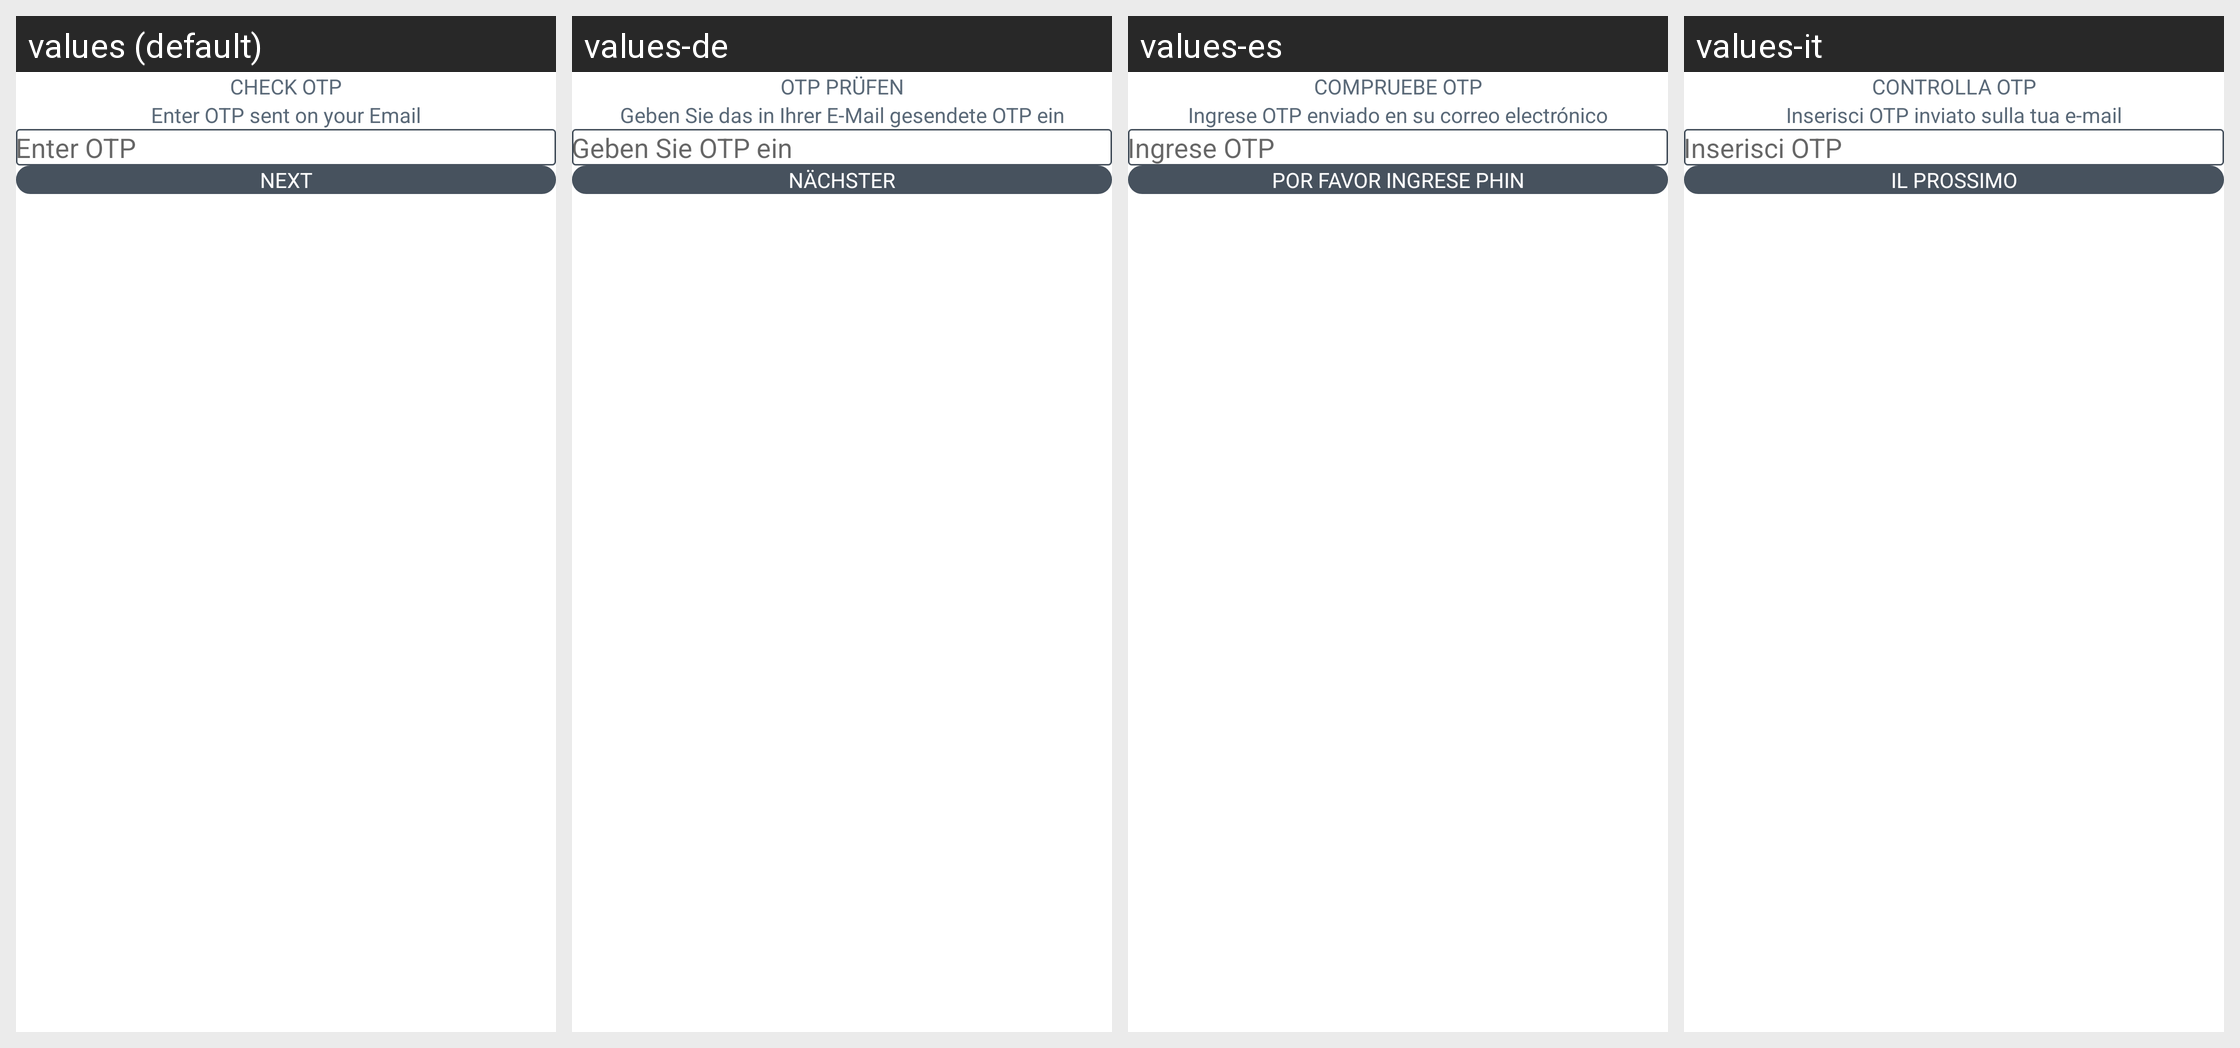

Strings drawn on this Android screen and how each of the app's shown locales translates them:
Android screen res/layout/activity_otpactvity.xml rendered under 4 locales, left to right: values (default), values-de, values-es, values-it. Device: Nexus 5 (rendered at 1080×1920; each locale shown at half size, 540×960, under a caption strip naming it); theme AppTheme.
Other locales in the repository, not shown: values-fr, values-pt, values-tr.
Strings drawn on this screen, with the default value and each locale's value (text and hints the layout hard-codes, and strings that could not be matched under every locale, appear in the picture but are not listed):

title_otp1
  values: CHECK OTP
  values-de: OTP PRÜFEN
  values-es: COMPRUEBE OTP
  values-it: CONTROLLA OTP

title_otp2
  values: Enter OTP sent on your Email
  values-de: Geben Sie das in Ihrer E-Mail gesendete OTP ein
  values-es: Ingrese OTP enviado en su correo electrónico
  values-it: Inserisci OTP inviato sulla tua e-mail

title_otp3
  values: Enter OTP
  values-de: Geben Sie OTP ein
  values-es: Ingrese OTP
  values-it: Inserisci OTP

next
  values: Next
  values-de: Nächster
  values-es: Por favor ingrese phin
  values-it: Il prossimo
